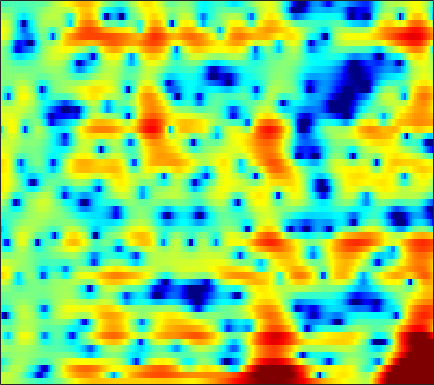

The table this chart was drawn from, first rows:
2.2141, 2.2236, 2.1821, 2.071, 1.9447, 1.728, 1.4571, 1.221, 0.85882, 0.46069, 0.034068, -0.29134, -0.78442, -1.296, -1.6583, -2.0908, -2.4624, -2.6783, -2.8753, -2.9309, -2.8573, -2.7279, -2.485, -2.133
2.232, 2.324, 2.386, 2.363, 2.281, 2.08, 1.756, 1.427, 0.8579, 0.1232, -0.8019, -1.639, -2.985, -4.64, -6.143, -8.626, -11.81, -14.63, -16.65, -13.68, -10.06, -7.847, -5.435, -3.444
-2.784, -1.674, -0.4163, 0.5765, 1.133, 1.663, 1.948, 2.002, 1.866, 1.501, 0.9112, 0.3056, -0.6907, -1.911, -2.977, -4.617, -6.569, -8.319, -11.27, -15.17, -17.45, -14.55, -9.817, -6.153
-5.246, -3.99, -2.51, -1.288, -0.5389, 0.244, 0.7971, 1.074, 1.268, 1.297, 1.178, 0.998, 0.6525, 0.2177, -0.1598, -0.7042, -1.26, -1.648, -2.075, -2.342, -2.391, -2.272, -1.889, -1.284
-0.7433, -0.55, -0.2751, 0.001093, 0.1996, 0.4404, 0.6309, 0.7376, 0.8282, 0.856, 0.8317, 0.7726, 0.6523, 0.49, 0.3496, 0.1494, -0.05416, -0.1987, -0.369, -0.5058, -0.6063, -0.6524, -0.6676, -0.6322
1.289, 1.109, 0.9304, 0.8351, 0.8171, 0.8583, 0.9474, 1.027, 1.124, 1.178, 1.19, 1.15, 1.027, 0.8286, 0.6382, 0.3379, -0.0001565, -0.2671, -0.614, -0.9241, -1.185, -1.338, -1.479, -1.561
1.401, 0.3161, -0.9064, -1.461, -1.296, -0.4956, 0.5583, 1.305, 2.14, 2.729, 3.06, 3.132, 3.004, 2.613, 2.15, 1.303, 0.1946, -0.7838, -2.186, -3.437, -4.138, -4.166, -3.678, -2.976
0.418, -1.787, -5.195, -7.038, -5.548, -2.462, 0.01586, 1.411, 2.77, 3.662, 4.161, 4.3, 4.193, 3.738, 3.149, 2.001, 0.3684, -1.274, -4.135, -7.745, -9.998, -8.597, -5.658, -3.469
0.4721, -0.006925, -0.45, -0.5979, -0.5033, -0.1472, 0.3685, 0.7933, 1.33, 1.762, 2.039, 2.128, 2.093, 1.865, 1.575, 1.057, 0.4299, -0.08221, -0.7368, -1.261, -1.575, -1.67, -1.635, -1.516
-2.28, -2.705, -2.898, -2.627, -2.178, -1.411, -0.5747, 0.01686, 0.6956, 1.219, 1.569, 1.71, 1.732, 1.585, 1.381, 1.003, 0.5662, 0.2234, -0.2057, -0.5202, -0.6817, -0.6978, -0.5939, -0.3864
-9.187, -14.41, -20.45, -10.64, -6.765, -3.469, -1.263, -0.04686, 1.131, 1.912, 2.354, 2.489, 2.411, 2.048, 1.595, 0.7232, -0.4431, -1.483, -2.987, -4.263, -4.641, -4.129, -2.785, -1.275
-3.486, -3.881, -3.888, -3.203, -2.391, -1.201, -0.08199, 0.6222, 1.365, 1.865, 2.11, 2.129, 1.914, 1.417, 0.8302, -0.288, -1.866, -3.443, -6.268, -9.964, -11.64, -9.336, -5.604, -2.764
-1.713, -1.55, -1.298, -0.9861, -0.7203, -0.3456, 0.02582, 0.2773, 0.5516, 0.7356, 0.8096, 0.7852, 0.6439, 0.3661, 0.07296, -0.4052, -0.9694, -1.407, -1.922, -2.254, -2.285, -2.078, -1.534, -0.8338
-1.225, -0.9678, -0.7169, -0.5383, -0.4452, -0.3497, -0.2782, -0.234, -0.1793, -0.1344, -0.1005, -0.09045, -0.0997, -0.1438, -0.198, -0.2918, -0.4057, -0.4877, -0.5553, -0.5616, -0.4837, -0.3739, -0.1597, 0.1128
0.246, 0.3579, 0.3424, 0.1484, -0.08154, -0.457, -0.858, -1.102, -1.296, -1.309, -1.152, -0.9761, -0.7263, -0.5161, -0.4016, -0.3209, -0.2904, -0.2888, -0.2872, -0.248, -0.153, -0.03755, 0.1486, 0.374
3.423, 3.265, 2.749, 1.844, 0.8778, -0.8348, -3.01, -4.731, -6.114, -5.346, -3.565, -2.329, -1.109, -0.3944, -0.1505, -0.1409, -0.4008, -0.7058, -1.126, -1.371, -1.284, -1.01, -0.4797, 0.06107
6.146, 5.89, 5.227, 4.151, 3.016, 0.9784, -1.764, -4.202, -6.389, -5.026, -2.563, -1.149, 0.02953, 0.492, 0.3906, -0.3422, -1.904, -3.716, -7.463, -12.57, -10.89, -7.252, -3.92, -1.98
4.747, 4.606, 4.247, 3.716, 3.218, 2.477, 1.72, 1.231, 0.7691, 0.5526, 0.5078, 0.5007, 0.413, 0.1232, -0.2879, -1.131, -2.378, -3.529, -5.141, -6.288, -6.213, -5.456, -4.264, -3.395
2.643, 2.573, 2.423, 2.233, 2.081, 1.858, 1.645, 1.491, 1.299, 1.108, 0.8963, 0.717, 0.4121, 0.02906, -0.3101, -0.8154, -1.324, -1.712, -2.146, -2.418, -2.518, -2.47, -2.335, -2.191
0.5956, 0.4073, 0.2464, 0.2151, 0.2935, 0.4913, 0.7368, 0.8991, 1.048, 1.084, 0.9918, 0.8279, 0.4991, 0.06398, -0.2958, -0.7783, -1.178, -1.421, -1.597, -1.627, -1.52, -1.391, -1.147, -0.8607
-2.298, -3.304, -4.317, -4.266, -3.458, -1.886, -0.3978, 0.5059, 1.369, 1.818, 1.881, 1.669, 1.077, 0.1369, -0.7591, -2.058, -3.171, -3.564, -3.43, -2.773, -1.958, -1.417, -0.802, -0.2526
-4.744, -7.201, -12.69, -13.62, -8.034, -3.141, -0.07975, 1.481, 2.872, 3.613, 3.748, 3.473, 2.546, 0.8673, -1.044, -5.111, -13.36, -29.06, -9.711, -5.064, -2.939, -2.169, -1.896, -2.164
-5.599, -4.919, -4.053, -2.94, -1.929, -0.4163, 1.011, 1.947, 2.876, 3.459, 3.637, 3.515, 3.002, 2.123, 1.264, -0.01094, -1.207, -1.728, -1.928, -1.829, -1.963, -2.451, -3.877, -6.818
-7.497, -5.857, -4.146, -2.764, -1.861, -0.808, 0.1135, 0.7055, 1.347, 1.793, 2.067, 2.148, 2.108, 1.916, 1.686, 1.331, 0.9484, 0.6719, 0.317, -0.05885, -0.4913, -0.8917, -1.499, -2.078
-5.091, -4.394, -3.51, -2.726, -2.187, -1.536, -0.9481, -0.5631, -0.07865, 0.3352, 0.6874, 0.9057, 1.129, 1.268, 1.318, 1.325, 1.286, 1.208, 1.065, 0.8797, 0.657, 0.4844, 0.2471, 0.04443
-2.739, -2.62, -2.504, -2.417, -2.37, -2.275, -2.118, -1.932, -1.577, -1.105, -0.5883, -0.1961, 0.2988, 0.7344, 1.016, 1.305, 1.507, 1.598, 1.646, 1.618, 1.515, 1.401, 1.214, 0.9855
-0.493, -0.8561, -1.523, -2.388, -3.142, -4.177, -4.953, -5.095, -4.619, -3.57, -2.342, -1.458, -0.4149, 0.4487, 0.9786, 1.546, 1.947, 2.17, 2.353, 2.411, 2.357, 2.233, 1.973, 1.609
2.14, 1.419, 0.1004, -1.785, -3.721, -7.535, -14.68, -26.34, -12.45, -6.933, -3.836, -2.249, -0.6964, 0.4286, 1.073, 1.749, 2.271, 2.562, 2.828, 2.947, 2.908, 2.766, 2.398, 1.822
4.423, 3.782, 2.675, 1.27, 0.03727, -1.742, -3.306, -3.928, -3.849, -3.094, -2.198, -1.624, -1.005, -0.5117, -0.1749, 0.279, 0.7897, 1.158, 1.597, 1.932, 2.07, 2.013, 1.688, 1.022
5.359, 4.993, 4.349, 3.548, 2.878, 1.95, 1.038, 0.3948, -0.3808, -1.114, -1.905, -2.564, -3.585, -4.636, -5.198, -5.243, -4.37, -3.378, -2.01, -0.9111, -0.1686, 0.1386, 0.2264, -0.06289
5.163, 5.039, 4.678, 4.114, 3.573, 2.731, 1.772, 0.9764, -0.1582, -1.446, -2.979, -4.393, -6.946, -11.03, -16.72, -26.5, -12.6, -8.625, -5.402, -3.427, -2.138, -1.516, -1.037, -0.8501
4.818, 4.838, 4.561, 3.978, 3.357, 2.308, 1.085, 0.121, -1.185, -2.409, -3.49, -4.26, -5.258, -6.191, -6.686, -6.703, -6.021, -5.193, -4.106, -3.242, -2.714, -2.483, -2.334, -2.232
5.575, 5.54, 5.121, 4.267, 3.339, 1.685, -0.4614, -2.381, -5.098, -6.774, -6.458, -5.563, -4.317, -3.342, -2.811, -2.262, -1.912, -1.72, -1.696, -1.95, -2.608, -3.401, -4.843, -6.43
5.993, 5.816, 5.266, 4.304, 3.282, 1.442, -1.137, -3.731, -8.43, -12.42, -9.086, -6.219, -3.651, -2.025, -1.204, -0.5492, -0.2372, -0.241, -0.5528, -1.275, -2.47, -3.786, -6.405, -10.36
4.797, 4.597, 4.138, 3.462, 2.808, 1.757, 0.5519, -0.3529, -1.427, -2.059, -2.142, -1.938, -1.465, -0.9922, -0.7092, -0.471, -0.4171, -0.5366, -0.8664, -1.421, -2.181, -2.846, -3.776, -4.58
3.751, 3.599, 3.316, 2.946, 2.612, 2.101, 1.553, 1.134, 0.6379, 0.2358, -0.04019, -0.1564, -0.2218, -0.226, -0.2367, -0.2595, -0.386, -0.5311, -0.8396, -1.258, -1.78, -2.242, -2.869, -3.499
2.826, 2.776, 2.767, 2.737, 2.662, 2.466, 2.159, 1.86, 1.424, 0.9719, 0.5845, 0.3783, 0.203, 0.1472, 0.1559, 0.1521, 0.09652, -0.0003574, -0.2516, -0.6451, -1.177, -1.657, -2.414, -3.293
0.1746, 0.837, 1.922, 2.779, 3.163, 3.305, 3.029, 2.586, 1.691, 0.6248, -0.3701, -0.8659, -0.9598, -0.5294, -0.05563, 0.4892, 0.852, 0.9193, 0.7941, 0.4126, -0.1982, -0.7495, -1.635, -2.648
-6.734, -1.661, 1.892, 3.789, 4.527, 4.811, 4.376, 3.569, 1.732, -1.321, -6.649, -13.31, -9.319, -3.588, -1.272, 0.5779, 1.437, 1.624, 1.396, 0.7281, -0.2568, -1.172, -2.427, -3.524
2.51, 2.919, 3.656, 4.259, 4.498, 4.492, 4.053, 3.411, 2.156, 0.4681, -1.319, -2.259, -2.316, -1.438, -0.717, -0.04972, 0.0301, -0.2518, -1.167, -2.76, -5.056, -7.323, -11.1, -14.29
3.526, 3.552, 3.615, 3.654, 3.651, 3.561, 3.334, 3.059, 2.583, 2.02, 1.474, 1.097, 0.7035, 0.3654, 0.1171, -0.3769, -1.091, -1.842, -3.213, -5.082, -7.62, -10.04, -13.76, -16.89
2.877, 2.776, 2.66, 2.619, 2.644, 2.713, 2.804, 2.86, 2.861, 2.771, 2.559, 2.337, 1.933, 1.416, 0.9309, 0.1413, -0.7821, -1.602, -2.831, -4.187, -5.694, -6.847, -8.38, -9.778
1.574, 0.9924, 0.2924, -0.001624, 0.1713, 0.8559, 1.757, 2.401, 3.08, 3.498, 3.63, 3.551, 3.204, 2.609, 1.999, 1.035, -0.09947, -0.9794, -2.127, -3.138, -3.958, -4.462, -5.057, -5.684
-0.1819, -2.211, -6.625, -12.98, -9.557, -3.549, -0.02077, 1.701, 3.25, 4.148, 4.551, 4.553, 4.198, 3.428, 2.582, 1.072, -0.8924, -2.602, -4.816, -6.036, -5.608, -4.763, -3.628, -2.794
-0.1308, -1.199, -2.758, -3.591, -3.134, -1.465, 0.3565, 1.502, 2.639, 3.336, 3.624, 3.579, 3.174, 2.34, 1.401, -0.3742, -2.945, -5.693, -11.34, -16.91, -10.4, -6.92, -3.996, -2.159
0.1552, 0.01541, -0.1365, -0.1517, -0.02067, 0.3343, 0.7965, 1.152, 1.544, 1.8, 1.857, 1.768, 1.444, 0.8888, 0.3156, -0.6451, -1.773, -2.637, -3.599, -4.009, -3.691, -3.124, -2.225, -1.345
0.09728, 0.1482, 0.1849, 0.2202, 0.2614, 0.3322, 0.4234, 0.4906, 0.566, 0.6013, 0.5809, 0.5181, 0.3663, 0.1433, -0.06534, -0.3789, -0.6897, -0.8953, -1.079, -1.119, -1.009, -0.8367, -0.5396, -0.2185
0.1166, 0.1223, 0.07021, -0.02212, -0.1117, -0.2423, -0.3644, -0.4458, -0.5245, -0.5794, -0.5957, -0.595, -0.5697, -0.5309, -0.4906, -0.4174, -0.3228, -0.2337, -0.08519, 0.09529, 0.2936, 0.4508, 0.662, 0.8308
0.2274, 0.09158, -0.189, -0.5689, -0.9009, -1.357, -1.787, -2.056, -2.315, -2.432, -2.413, -2.317, -2.095, -1.786, -1.51, -1.089, -0.6389, -0.2881, 0.178, 0.6259, 1.038, 1.307, 1.611, 1.833
0.3079, 0.004978, -0.623, -1.517, -2.331, -3.531, -4.723, -5.451, -6.061, -6.162, -5.925, -5.612, -5.073, -4.402, -3.803, -2.913, -1.957, -1.229, -0.3142, 0.5036, 1.221, 1.677, 2.176, 2.573
0.6065, 0.2267, -0.7434, -2.296, -3.902, -6.806, -10.74, -14.18, -15.91, -13.66, -11.74, -10.92, -10.31, -9.607, -8.65, -6.77, -4.689, -3.235, -1.58, -0.2672, 0.7188, 1.302, 1.923, 2.444
2.144, 1.838, 0.8872, -0.6925, -2.356, -5.269, -8.991, -11.88, -13.8, -13.24, -12.85, -13.54, -16.53, -27.08, -22.56, -12.14, -7.048, -4.552, -2.235, -0.7792, 0.01209, 0.2713, 0.3463, 0.3675
4.349, 4.056, 3.274, 2.065, 0.913, -0.8968, -2.84, -4.286, -5.995, -7.355, -8.442, -9.106, -9.65, -9.502, -8.596, -6.511, -4.177, -2.688, -1.199, -0.4442, -0.4862, -1.188, -3.345, -7.771
4.762, 4.435, 3.726, 2.691, 1.71, 0.1203, -1.795, -3.45, -5.941, -8.505, -10.39, -10.55, -9.209, -7.207, -5.656, -3.808, -2.199, -1.23, -0.3011, 0.1699, 0.0865, -0.3516, -1.422, -2.695
3.693, 3.453, 2.916, 2.092, 1.26, -0.1499, -2.011, -3.773, -6.827, -11.38, -17.97, -17.17, -11.01, -7.078, -5.019, -2.927, -1.358, -0.4366, 0.4709, 1.068, 1.379, 1.475, 1.489, 1.444
1.394, 1.381, 1.168, 0.7307, 0.253, -0.5832, -1.62, -2.51, -3.764, -4.899, -5.573, -5.573, -4.94, -3.862, -2.988, -1.847, -0.8709, -0.2268, 0.4964, 1.057, 1.488, 1.726, 1.955, 2.104
-1.084, -0.8519, -0.7334, -0.7912, -0.9317, -1.239, -1.628, -1.944, -2.354, -2.665, -2.806, -2.773, -2.571, -2.214, -1.876, -1.4, -0.9181, -0.5797, -0.1529, 0.2493, 0.6324, 0.9078, 1.252, 1.577
-2.711, -2.35, -2.029, -1.879, -1.858, -1.907, -2.016, -2.103, -2.185, -2.209, -2.157, -2.078, -1.919, -1.746, -1.615, -1.474, -1.347, -1.279, -1.189, -1.036, -0.7736, -0.4706, 0.06492, 0.6959
